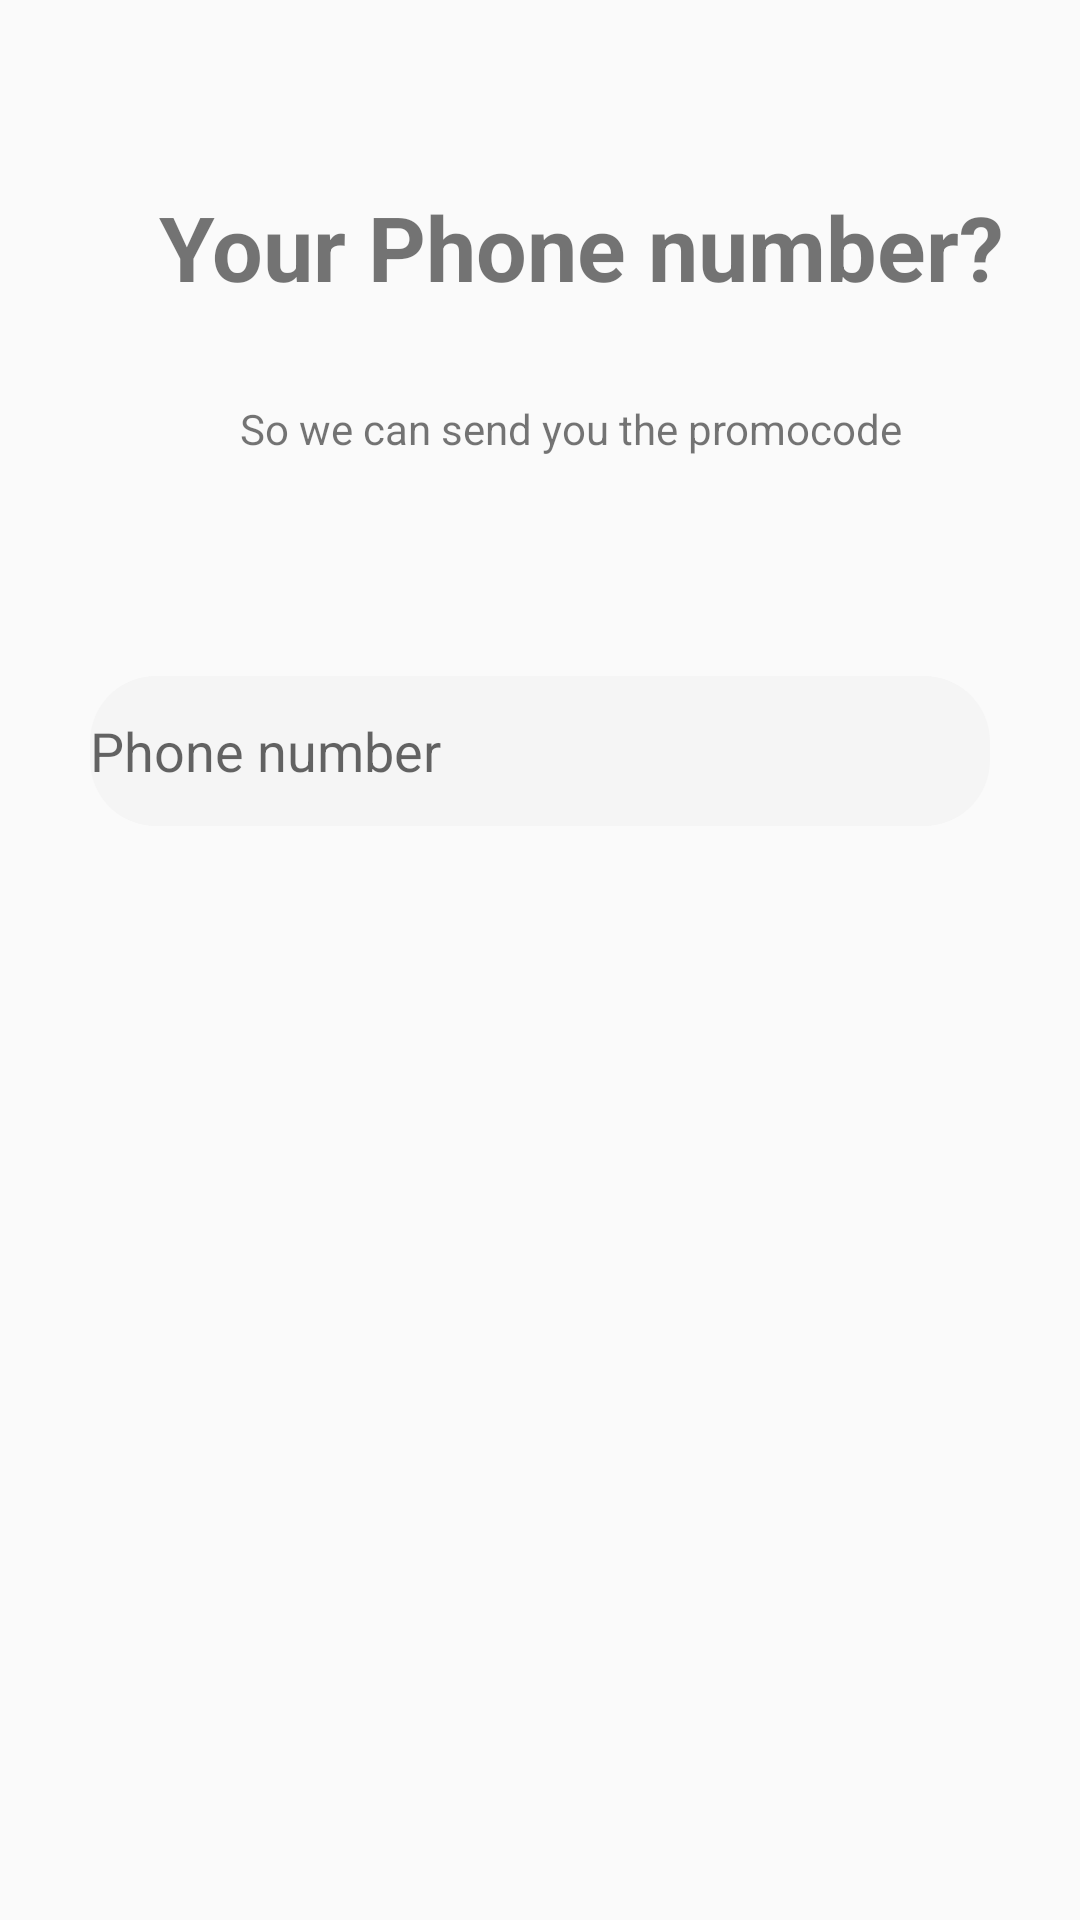

Here is an Android app screen rendered from its layout file. Give the layout XML and the strings, colors and styles it references.
<!-- AndroidManifest.xml: application theme AppTheme -->
<!-- res/layout/activity_phone.xml -->
<?xml version="1.0" encoding="utf-8"?>
<androidx.constraintlayout.widget.ConstraintLayout xmlns:android="http://schemas.android.com/apk/res/android"
    xmlns:app="http://schemas.android.com/apk/res-auto"
    xmlns:tools="http://schemas.android.com/tools"
    android:layout_width="match_parent"
    android:layout_height="match_parent"
    tools:context=".Phone">


    <TextView
        android:id="@+id/textView2"
        android:layout_width="wrap_content"
        android:layout_height="wrap_content"
        android:layout_marginStart="53dp"
        android:layout_marginLeft="53dp"
        android:layout_marginTop="107dp"
        android:layout_marginBottom="31dp"
        android:text="Your Phone number?"
        android:textSize="30dp"
        android:textStyle="bold"
        app:layout_constraintBottom_toTopOf="@+id/textView5"
        app:layout_constraintStart_toStartOf="parent"
        app:layout_constraintTop_toTopOf="parent" />

    <TextView
        android:id="@+id/textView5"
        android:layout_width="wrap_content"
        android:layout_height="wrap_content"
        android:layout_marginStart="27dp"
        android:layout_marginLeft="27dp"
        android:layout_marginBottom="73dp"
        android:text="So we can send you the promocode"
        app:layout_constraintBottom_toTopOf="@+id/editText3"
        app:layout_constraintStart_toStartOf="@+id/textView2"
        app:layout_constraintTop_toBottomOf="@+id/textView2" />

    <EditText
        android:id="@+id/editText3"
        android:layout_width="300dp"
        android:layout_height="50dp"
        android:inputType="number"
        android:layout_marginStart="30dp"
        android:layout_marginLeft="30dp"
        android:layout_marginEnd="30dp"
        android:layout_marginRight="30dp"
        android:layout_marginBottom="410dp"
        android:background="@drawable/button2"
        android:ems="10"
        android:hint="Phone number"
        app:layout_constraintBottom_toBottomOf="parent"
        app:layout_constraintEnd_toEndOf="parent"
        app:layout_constraintStart_toStartOf="parent"
        app:layout_constraintTop_toBottomOf="@+id/textView5" />


</androidx.constraintlayout.widget.ConstraintLayout>
<!-- resources referenced by this layout -->
<resources>
  <!-- drawable button2 (drawable) -->
  <?xml version="1.0" encoding="utf-8"?>
  <shape xmlns:android="http://schemas.android.com/apk/res/android">
  
  
      <solid  android:color="#f5f5f5"/>
      <corners android:radius="22dp"/>
  </shape>
  <style name="AppTheme" parent="Theme.AppCompat.Light.NoActionBar">
          
          <item name="colorPrimary">@color/colorPrimary</item>
          <item name="colorPrimaryDark">@color/colorPrimaryDark</item>
          <item name="colorAccent">@color/colorAccent</item>
      </style>
  <color name="colorPrimary">#008577</color>
  <color name="colorPrimaryDark">#00574B</color>
  <color name="colorAccent">#D81B60</color>
</resources>
